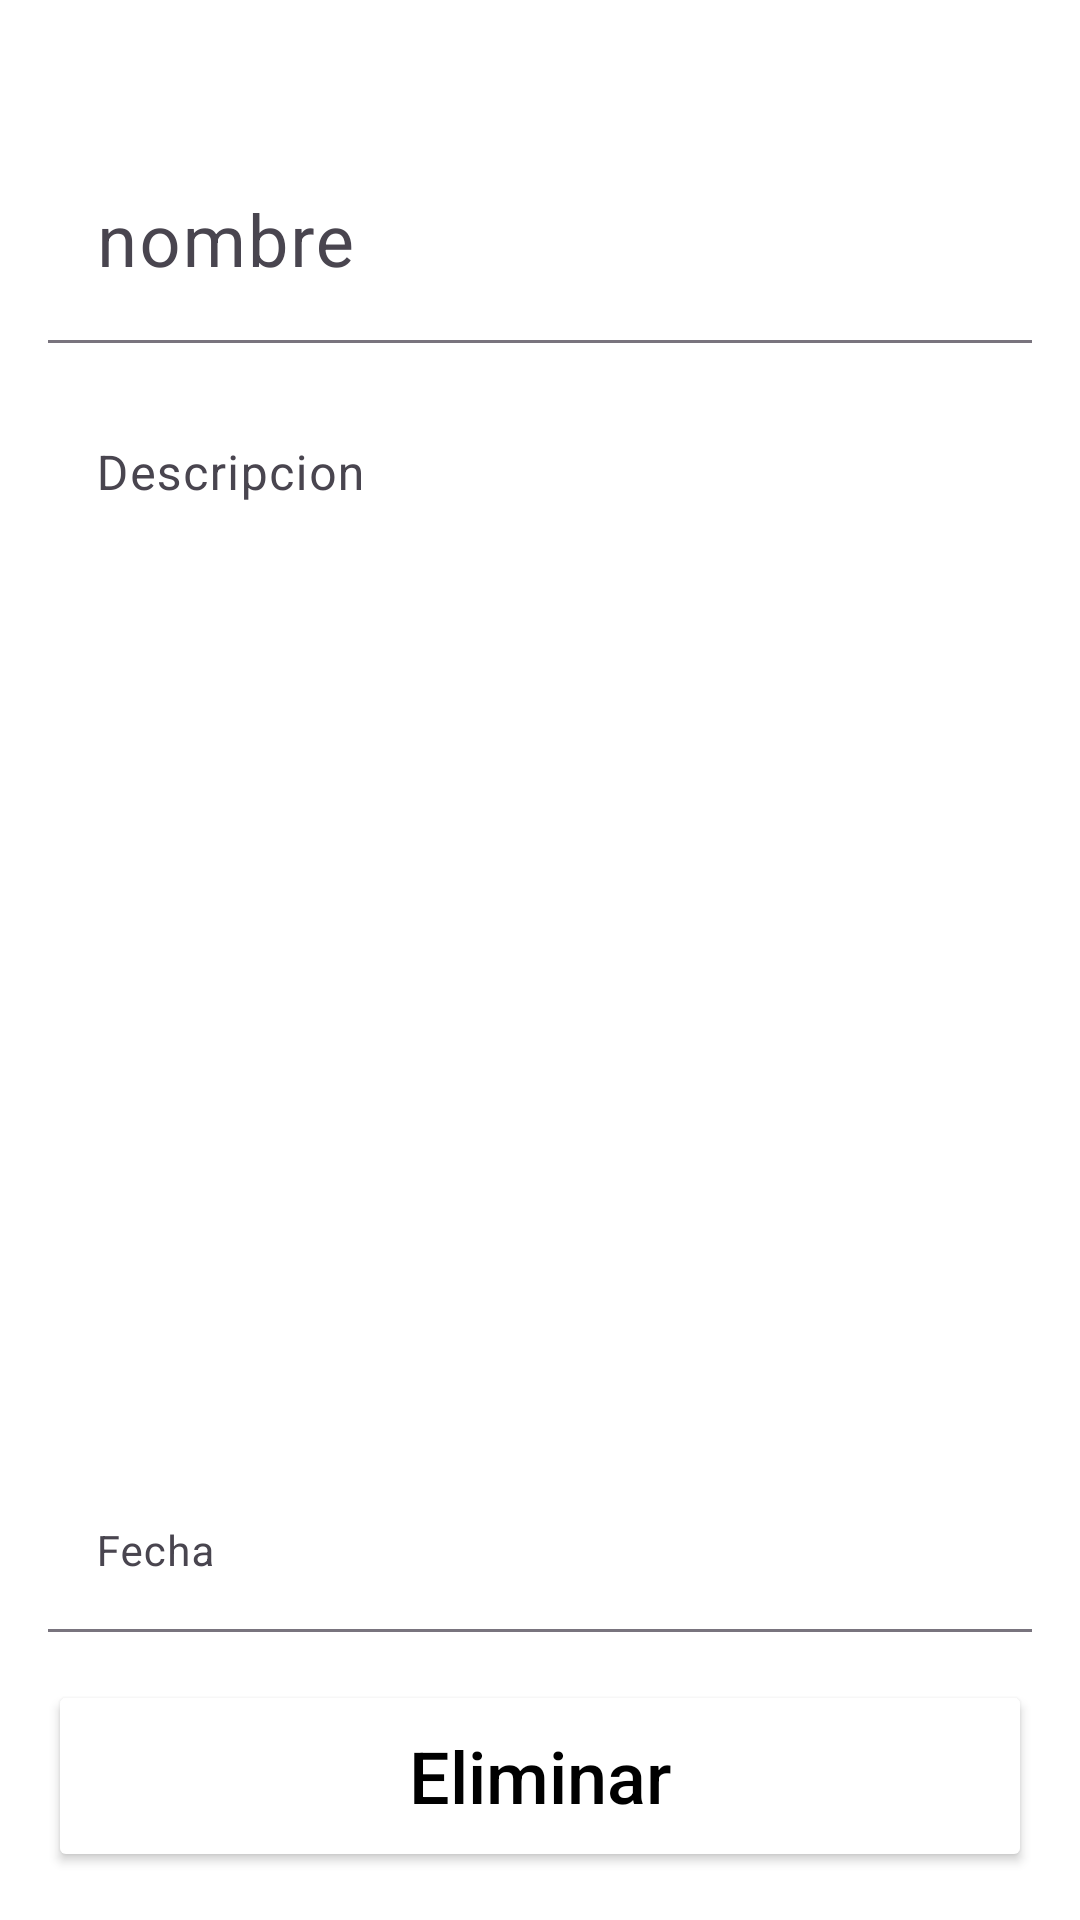

Layout XML and referenced resources for this Android screen:
<!-- AndroidManifest.xml: application theme Theme.Listask -->
<!-- res/layout/fragment_task_detail.xml -->
<?xml version="1.0" encoding="utf-8"?>
<androidx.constraintlayout.widget.ConstraintLayout
    xmlns:app="http://schemas.android.com/apk/res-auto"
    xmlns:android="http://schemas.android.com/apk/res/android"
    xmlns:tools="http://schemas.android.com/tools"
    android:layout_width="match_parent"
    android:layout_height="match_parent"
    android:background="@color/white">

    <Button
        android:id="@+id/backButton"
        style="?attr/materialIconButtonStyle"
        android:layout_width="24dp"
        android:layout_height="24dp"
        android:layout_marginStart="16dp"
        android:layout_marginTop="16dp"
        android:insetLeft="-4dp"
        app:icon="@drawable/left_arrow"
        app:iconTint="@color/black"
        app:backgroundTint="@color/white"
        app:layout_constraintStart_toStartOf="parent"
        app:layout_constraintTop_toTopOf="parent" />

    <Button
        android:id="@+id/saveButton"
        style="?attr/materialIconButtonStyle"
        android:layout_width="24dp"
        android:layout_height="24dp"
        android:layout_marginTop="16dp"
        android:layout_marginEnd="16dp"
        android:insetLeft="-7dp"
        app:backgroundTint="@color/white"
        app:icon="@drawable/agregar"
        app:iconTint="@color/black"
        app:layout_constraintEnd_toEndOf="parent"
        app:layout_constraintTop_toTopOf="parent" />

    <com.google.android.material.textfield.TextInputLayout
        style="?attr/textInputFilledStyle"
        android:id="@+id/taskNameTIL"
        android:layout_width="match_parent"
        android:layout_height="wrap_content"
        android:layout_marginStart="16dp"
        android:layout_marginTop="48dp"
        android:layout_marginEnd="16dp"
        android:hint="nombre"
        app:boxBackgroundColor="@color/white"
        app:layout_constraintEnd_toEndOf="parent"
        app:layout_constraintTop_toTopOf="parent"
        app:layout_constraintStart_toStartOf="parent">

        <com.google.android.material.textfield.TextInputEditText
            android:id="@+id/taskNameTIET"
            android:layout_width="match_parent"
            android:layout_height="wrap_content"
            android:textSize="24sp" />
    </com.google.android.material.textfield.TextInputLayout>

    <com.google.android.material.textfield.TextInputLayout
        style="?attr/textInputFilledStyle"
        android:id="@+id/taskDescriptionTIL"
        android:layout_width="match_parent"
        android:layout_height="wrap_content"
        android:layout_marginStart="16dp"
        android:layout_marginTop="16dp"
        android:layout_marginEnd="16dp"
        android:hint="Descripcion"
        app:boxBackgroundColor="@color/white"
        app:boxStrokeWidth="0dp"
        app:layout_constraintEnd_toEndOf="parent"
        app:layout_constraintStart_toStartOf="parent"
        app:layout_constraintTop_toBottomOf="@id/taskNameTIL">

        <com.google.android.material.textfield.TextInputEditText
            android:id="@+id/taskDescriptionTIET"
            android:layout_width="match_parent"
            android:layout_height="wrap_content"/>
    </com.google.android.material.textfield.TextInputLayout>

    <com.google.android.material.textfield.TextInputLayout
        android:id="@+id/taskDateTIL"
        style="?attr/textInputFilledStyle"
        android:layout_width="match_parent"
        android:layout_height="wrap_content"
        android:layout_marginStart="16dp"
        android:layout_marginEnd="16dp"
        android:layout_marginBottom="16dp"
        android:hint="Fecha"
        app:boxBackgroundColor="@color/white"
        app:layout_constraintBottom_toTopOf="@+id/updateButton"
        app:layout_constraintEnd_toEndOf="parent"
        app:layout_constraintStart_toStartOf="parent">

        <com.google.android.material.textfield.TextInputEditText
            android:id="@+id/taskDateTIET"
            android:layout_width="match_parent"
            android:layout_height="wrap_content"
            android:inputType="date"
            android:textSize="14sp" />
    </com.google.android.material.textfield.TextInputLayout>

    <Button
        android:id="@+id/updateButton"
        android:layout_width="match_parent"
        android:layout_height="64dp"
        android:layout_marginStart="16dp"
        android:layout_marginEnd="16dp"
        android:layout_marginBottom="16dp"
        android:backgroundTint="@color/white"
        android:hint="Eliminar"
        android:textColorHint="@color/black"
        android:textSize="24sp"
        app:layout_constraintBottom_toBottomOf="parent"
        app:layout_constraintEnd_toEndOf="parent"
        app:layout_constraintStart_toStartOf="parent" />

</androidx.constraintlayout.widget.ConstraintLayout>
<!-- resources referenced by this layout -->
<resources>
  <style name="Theme.Listask" parent="Base.Theme.Listask" />
  <style name="Base.Theme.Listask" parent="Theme.Material3.DayNight.NoActionBar">
          
          
      </style>
  <!-- not gathered from this repository: default colours our renderer supplied (Android Studio template values) -->
  <color name="black">#FF000000</color>
  <color name="white">#FFFFFFFF</color>
</resources>
